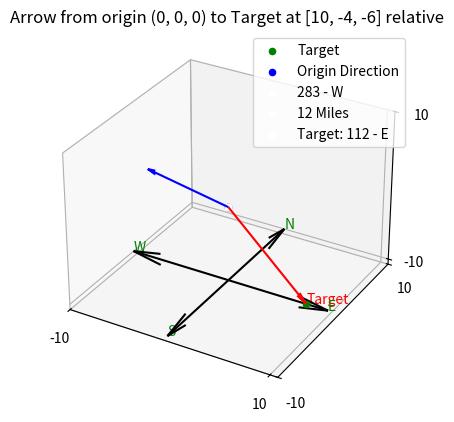

Write the Python code that produced this figure.
import matplotlib.pyplot as plt
import math
import argparse
# from mpl_toolkits.mplot3d import Axes3D
# import numpy as np
# import random
# from coords import Coords


# usage:
# python .\3d_space.py -x 10 -y 13 -z 14 -d 83
# -x --> x point of target
# -y --> y point of target
# -z --> z point of target
# -d --> direction of origin

# for default hardcoded values
# python .\3d_space.py

def degrees_calculate(p1: list, p2: list) -> float:
    # Calculate the angle using atan2 functions
    angle_radians = math.atan2(p2[1], p2[0])
    # Convert radians to degrees
    angle_degrees = math.degrees(angle_radians)
    # print(angle_degrees)
    vals = {90.0: 0,
            180.0: 270,
            270.0: 180,
            0.0: 90}

    if angle_degrees in vals:
        angle_degrees == vals[angle_degrees]
    elif 0 < angle_degrees < 90:
        angle_degrees = 90 - angle_degrees
    elif 90 < angle_degrees < 180:
        angle_degrees = (180 - angle_degrees) + 270
    # elif angle_degrees > 180 and angle_degrees < 270:
    #     print('here3')
    #     angle_degrees = -999
    else:
        angle_degrees = (270 - angle_degrees) - 180
    return angle_degrees


def get_nsew(degrees: float) -> str:
    degrees %= 360
    directions = ["N", "NE", "E", "SE", "S", "SW", "W", "NW", "N"]
    index = round(degrees / 45) % 8
    return directions[index]


def plot_arrow(ax, x, y, z, color):
    ax.quiver(0, 0, 0, x, y, z, color=color, arrow_length_ratio=0.1)


def get_heading_points(heading_degrees):
    # Convert compass heading from degrees to radians
    theta = math.radians(90)  # Polar angle (θ) is 90 degrees
    phi = math.radians(90 - heading_degrees)  # Azimuthal angle (φ) is 90 degrees - compass heading

    # Define radius
    r = 1  # Assuming unit radius for simplicity

    # Calculate Cartesian coordinates using spherical to Cartesian conversion
    x_coordinate = r * math.sin(theta) * math.cos(phi)
    y_coordinate = r * math.sin(theta) * math.sin(phi)
    z_coordinate = r * math.cos(theta)
    return [x_coordinate, y_coordinate, z_coordinate]


parser = argparse.ArgumentParser(description='description')
parser.add_argument('-x', '--arg1', help='x')
parser.add_argument('-y', '--arg2', help='y')
parser.add_argument('-z', '--arg3', help='z')
parser.add_argument('-d', '--arg4', help='directional heading')

x_point = y_point = z_point = 0

args = parser.parse_args()
if args.arg1 and args.arg2 and args.arg3 and args.arg4:
    x_point = float(args.arg1)
    y_point = float(args.arg2)
    z_point = float(args.arg3)
    heading_origin = float(args.arg4)

else:
    x_point = 10
    y_point = -4
    z_point = -6
    heading_origin = 283

# distance = Coords.euclidean_distance([0, 0, 0], [x_point, y_point, z_point])

distance = math.sqrt((x_point - 0)**2 + (y_point - 0)**2 + (z_point - 0)**2)
scale_grid = max(abs(x_point), abs(y_point), abs(z_point))
scale_grid = [-scale_grid, scale_grid]

target = [x_point, y_point, z_point]
# Create a figure and a 3D axis
fig = plt.figure()
ax = fig.add_subplot(111, projection='3d')

# Plot the point at (0, 0)
ax.scatter(0, 0, 0, color='blue', label='')

# Plot the user-supplied point
ax.scatter(x_point, y_point, z_point, color='green', label='Target')
ax.text(x_point, y_point, z_point, "Target", color='red')

ax.scatter(0, 0, 0, color='Blue', label='Origin Direction')
ax.scatter(0, 0, 0, color='White', label=f'{heading_origin} - {get_nsew(heading_origin)}')
ax.scatter(0, 0, 0, color='White', label=f'{round(distance)} Miles')


# Plot the arrow from (0, 0) to the target
plot_arrow(ax, x_point, y_point, z_point, color='red')

# Plot the arrow for N, S, E, W
# if z_point <= 0:
#     z_point -= 5
# else:
#     z_point += 5

z_point = 1
len_compass = abs(min(x_point, y_point, z_point) / 2)
len_compass = 1
# ax.quiver(0, 0, 1, 0, 1, 0, color='black')
# ax.text(0, 1, 0, 'N', color='Green')
# ax.quiver(0, 0, 1, 0, -1, 0, color='black')
# ax.text(0, -1, 0, 'S', color='Green')
# ax.quiver(0, 0, 1, 1, 0, 0, color='black')
# ax.text(1, 0, 0, 'E', color='Green')
# ax.quiver(0, 0, 1, -1, 0, 0, color='black')
# ax.text(-1, 0, 0, 'W', color='Green')

ax.quiver(0, 0, -10, 0, 10, 0, color='black')
ax.text(0, 10, -10, 'N', color='Green')
ax.quiver(0, 0, -10, 0, -10, 0, color='black')
ax.text(0, -10, -10, 'S', color='Green')
ax.quiver(0, 0, -10, 10, 0, 0, color='black')
ax.text(10, 0, -10, 'E', color='Green')
ax.quiver(0, 0, -10, -10, 0, 0, color='black')
ax.text(-10, 0, -10, 'W', color='Green')


# direction of travel for origin
target_degrees = degrees_calculate([0, 0], [x_point, y_point])
nsew_target = get_nsew(degrees=target_degrees)
nsew_origin = get_nsew(degrees=heading_origin)
# target direction and degrees
ax.scatter(0, 0, 0, color='White', label=f'Target: {round(target_degrees)} - {get_nsew(target_degrees)}')

# direction of travel for origin, static coordinate planes
points = get_heading_points(heading_degrees=heading_origin)

# for blue arrow length
scale = 10
# plot_arrow(ax, points[0] * scale, points[1] * scale, points[2] * scale, color='blue')
plot_arrow(ax, points[0] * scale, points[1] * scale, points[2] * scale, color='blue')

# 3D ranges
ax.set_xticks(scale_grid)
ax.set_yticks(scale_grid)
ax.set_zticks(scale_grid)

target[0] = round(target[0])
target[1] = round(target[1])
target[2] = round(target[2])
ax.set_title(f'Arrow from origin (0, 0, 0) to Target at {target} relative')


# Show plot
plt.legend()
plt.show()
